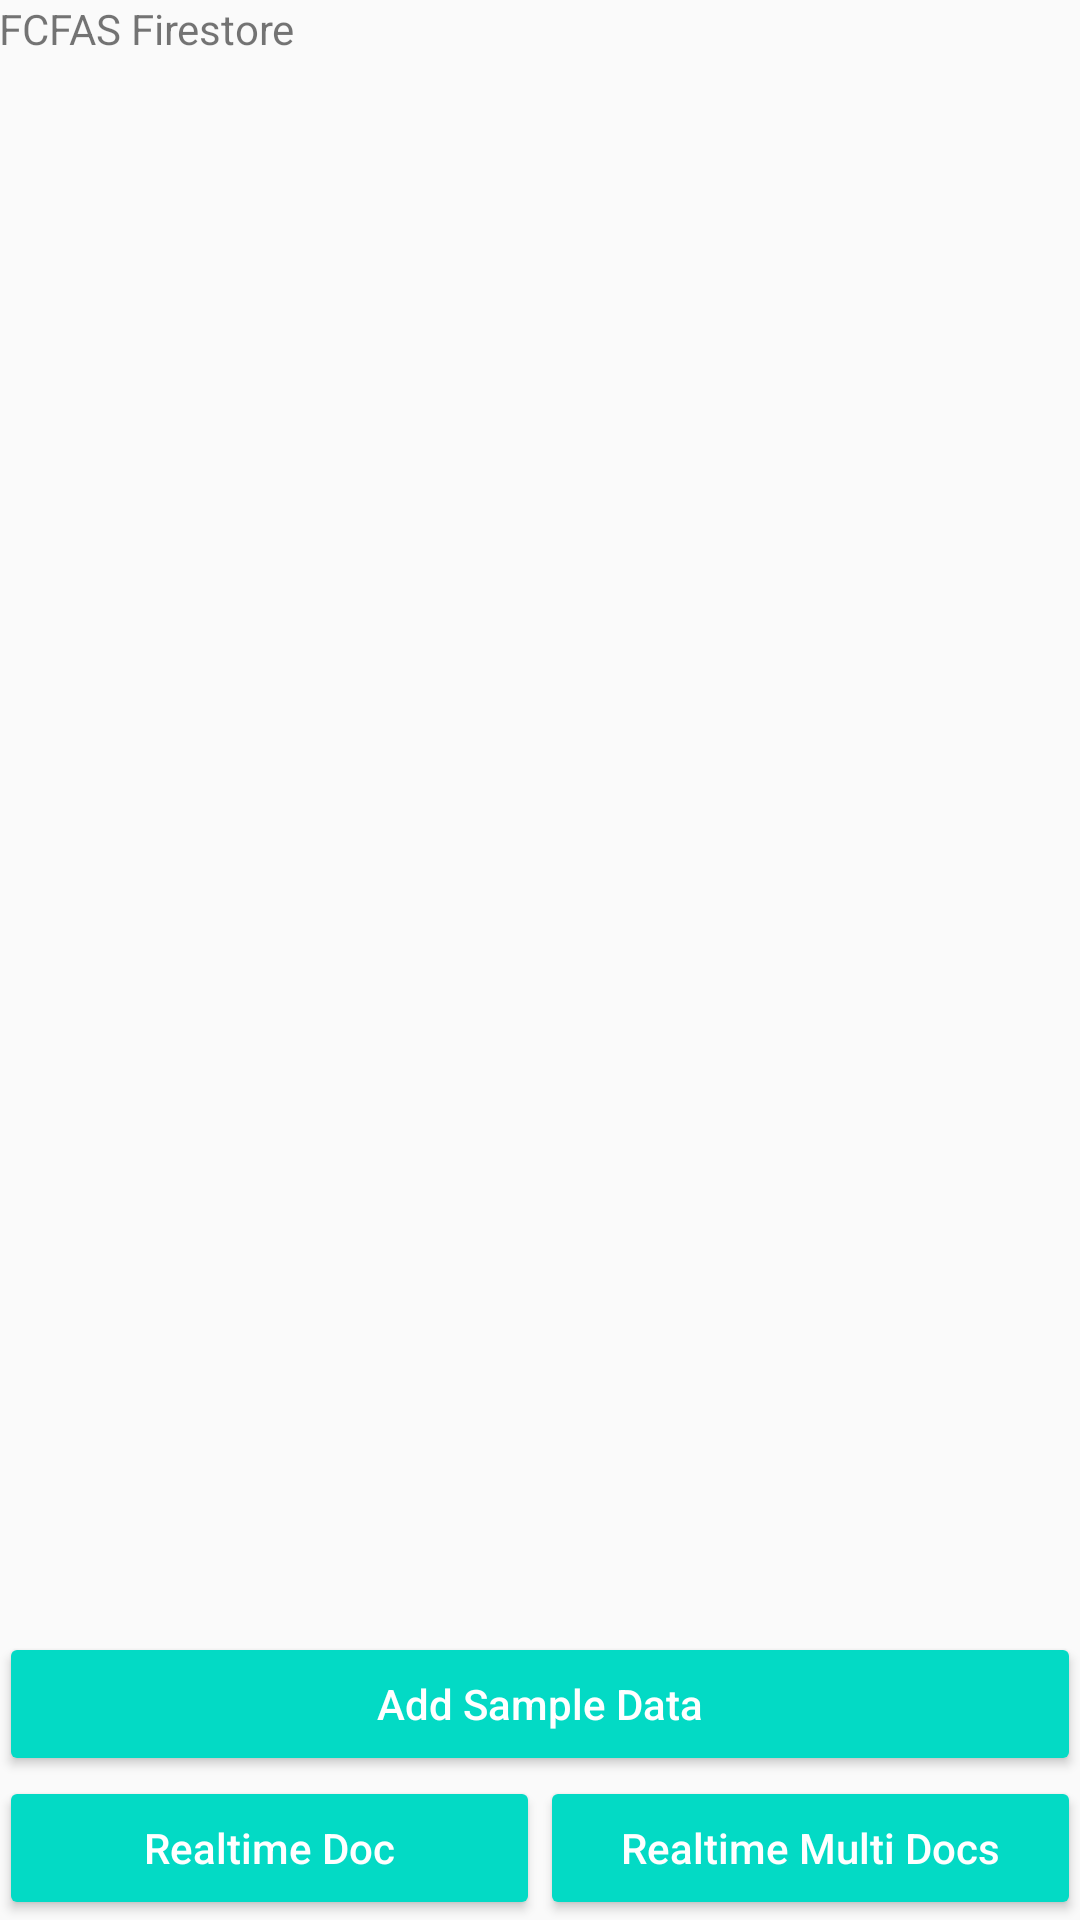

This screen was rendered from an Android layout file. Write that file and the resources it references.
<!-- AndroidManifest.xml: application theme AppTheme -->
<!-- res/layout/activity_query.xml -->
<?xml version="1.0" encoding="utf-8"?>
<RelativeLayout xmlns:android="http://schemas.android.com/apk/res/android"
    xmlns:tools="http://schemas.android.com/tools"
    android:layout_width="match_parent"
    android:layout_height="match_parent"
    android:padding="@dimen/margin16"
    tools:context="com.example.fcfasfirestore.Query">

    <ScrollView
        android:id="@+id/body"
        android:layout_width="match_parent"
        android:layout_height="match_parent"
        android:layout_above="@+id/zone_button"
        android:scrollbars="none">

        <TextView
            android:id="@+id/tv"
            android:layout_width="wrap_content"
            android:layout_height="wrap_content"
            android:text="@string/app_name"/>

    </ScrollView>

    <LinearLayout
        android:id="@+id/zone_button"
        android:layout_width="match_parent"
        android:layout_height="wrap_content"
        android:layout_marginTop="@dimen/margin16"
        android:layout_alignParentBottom="true"
        android:orientation="vertical">

        <Button
            android:id="@+id/btn_add_sample"
            style="@style/MyButton"
            android:text="@string/btn_add_sample"/>

        <LinearLayout
            android:layout_width="match_parent"
            android:layout_height="wrap_content"
            android:orientation="horizontal">

            <Button
                android:id="@+id/btn_realtime_doc"
                style="@style/MyButton"
                android:text="@string/btn_realtime_doc"/>

            <Button
                android:id="@+id/btn_realtime_multi_doc"
                style="@style/MyButton"
                android:text="@string/btn_realtime_multi_doc"/>

        </LinearLayout>

    </LinearLayout>

</RelativeLayout>
<!-- resources referenced by this layout -->
<resources>
  <string name="app_name">FCFAS Firestore</string>
  <string name="btn_add_sample">Add Sample Data</string>
  <string name="btn_realtime_doc">Realtime Doc</string>
  <string name="btn_realtime_multi_doc">Realtime Multi Docs</string>
  <style name="MyButton">
          <item name="android:layout_width">match_parent</item>
          <item name="android:layout_height">wrap_content</item>
          <item name="android:theme">@style/ThemeOverlay.MyButton</item>
          <item name="android:textAllCaps">false</item>
          <item name="android:layout_weight">1</item>
      </style>
  <style name="AppTheme" parent="Theme.AppCompat.Light.DarkActionBar">
          
          <item name="colorPrimary">@color/colorPrimary</item>
          <item name="colorPrimaryDark">@color/colorPrimaryDark</item>
          <item name="colorAccent">@color/colorAccent</item>
      </style>
  <style name="ThemeOverlay.MyButton" parent="ThemeOverlay.AppCompat.Dark">
          <item name="colorButtonNormal">@color/colorAccent</item>
      </style>
  <!-- not gathered from this repository: default colours our renderer supplied (Android Studio template values) -->
  <color name="colorPrimary">#FF6200EE</color>
  <color name="colorPrimaryDark">#FF3700B3</color>
  <color name="colorAccent">#FF03DAC5</color>
</resources>
